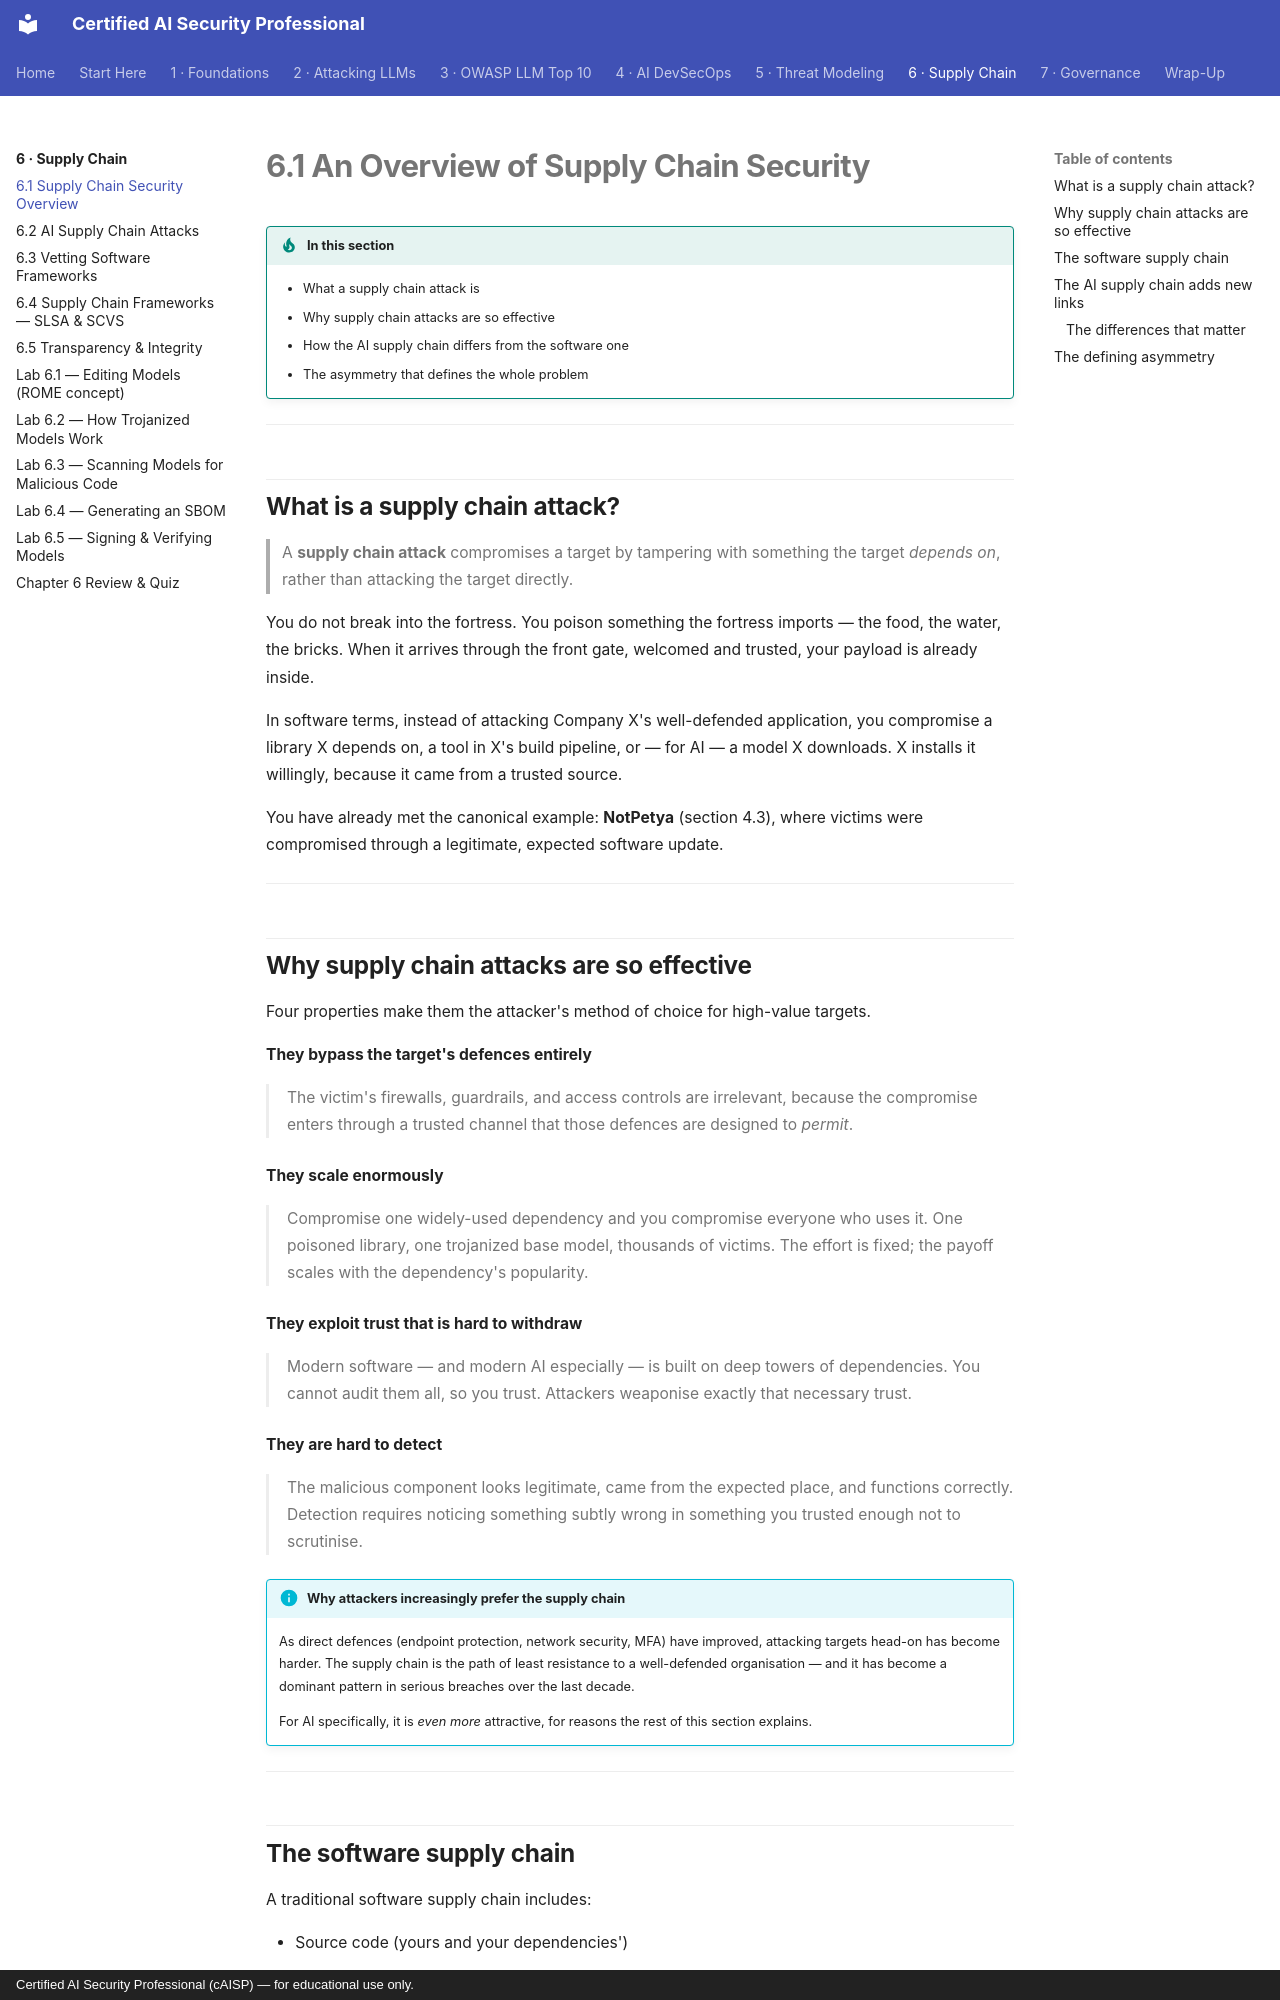

repository: def-SaYaN/Certified-AI-Security-Professional · page: chapter-06/01-overview/index.html · generator: mkdocs · copyright: Certified AI Security Professional (cAISP) — for educational use only.

---
tags:
  - Chapter 6
  - Supply Chain
---

# 6.1 An Overview of Supply Chain Security

!!! objective "In this section"
    - What a supply chain attack is
    - Why supply chain attacks are so effective
    - How the AI supply chain differs from the software one
    - The asymmetry that defines the whole problem

---

## What is a supply chain attack?

> A **supply chain attack** compromises a target by tampering with something the target *depends
> on*, rather than attacking the target directly.

You do not break into the fortress. You poison something the fortress imports — the food, the water,
the bricks. When it arrives through the front gate, welcomed and trusted, your payload is already
inside.

In software terms, instead of attacking Company X's well-defended application, you compromise a
library X depends on, a tool in X's build pipeline, or — for AI — a model X downloads. X installs it
willingly, because it came from a trusted source.

You have already met the canonical example: **NotPetya** (section 4.3), where victims were
compromised through a legitimate, expected software update.

---

## Why supply chain attacks are so effective

Four properties make them the attacker's method of choice for high-value targets.

<dl class="caisp-terms" markdown>

<dt>They bypass the target's defences entirely</dt>
<dd>The victim's firewalls, guardrails, and access controls are irrelevant, because the compromise
enters through a trusted channel that those defences are designed to <em>permit</em>.</dd>

<dt>They scale enormously</dt>
<dd>Compromise one widely-used dependency and you compromise everyone who uses it. One poisoned
library, one trojanized base model, thousands of victims. The effort is fixed; the payoff scales
with the dependency's popularity.</dd>

<dt>They exploit trust that is hard to withdraw</dt>
<dd>Modern software — and modern AI especially — is built on deep towers of dependencies. You cannot
audit them all, so you trust. Attackers weaponise exactly that necessary trust.</dd>

<dt>They are hard to detect</dt>
<dd>The malicious component looks legitimate, came from the expected place, and functions correctly.
Detection requires noticing something subtly wrong in something you trusted enough not to
scrutinise.</dd>

</dl>

!!! info "Why attackers increasingly prefer the supply chain"
    As direct defences (endpoint protection, network security, MFA) have improved, attacking targets
    head-on has become harder. The supply chain is the path of least resistance to a well-defended
    organisation — and it has become a dominant pattern in serious breaches over the last decade.

    For AI specifically, it is *even more* attractive, for reasons the rest of this section explains.

---
